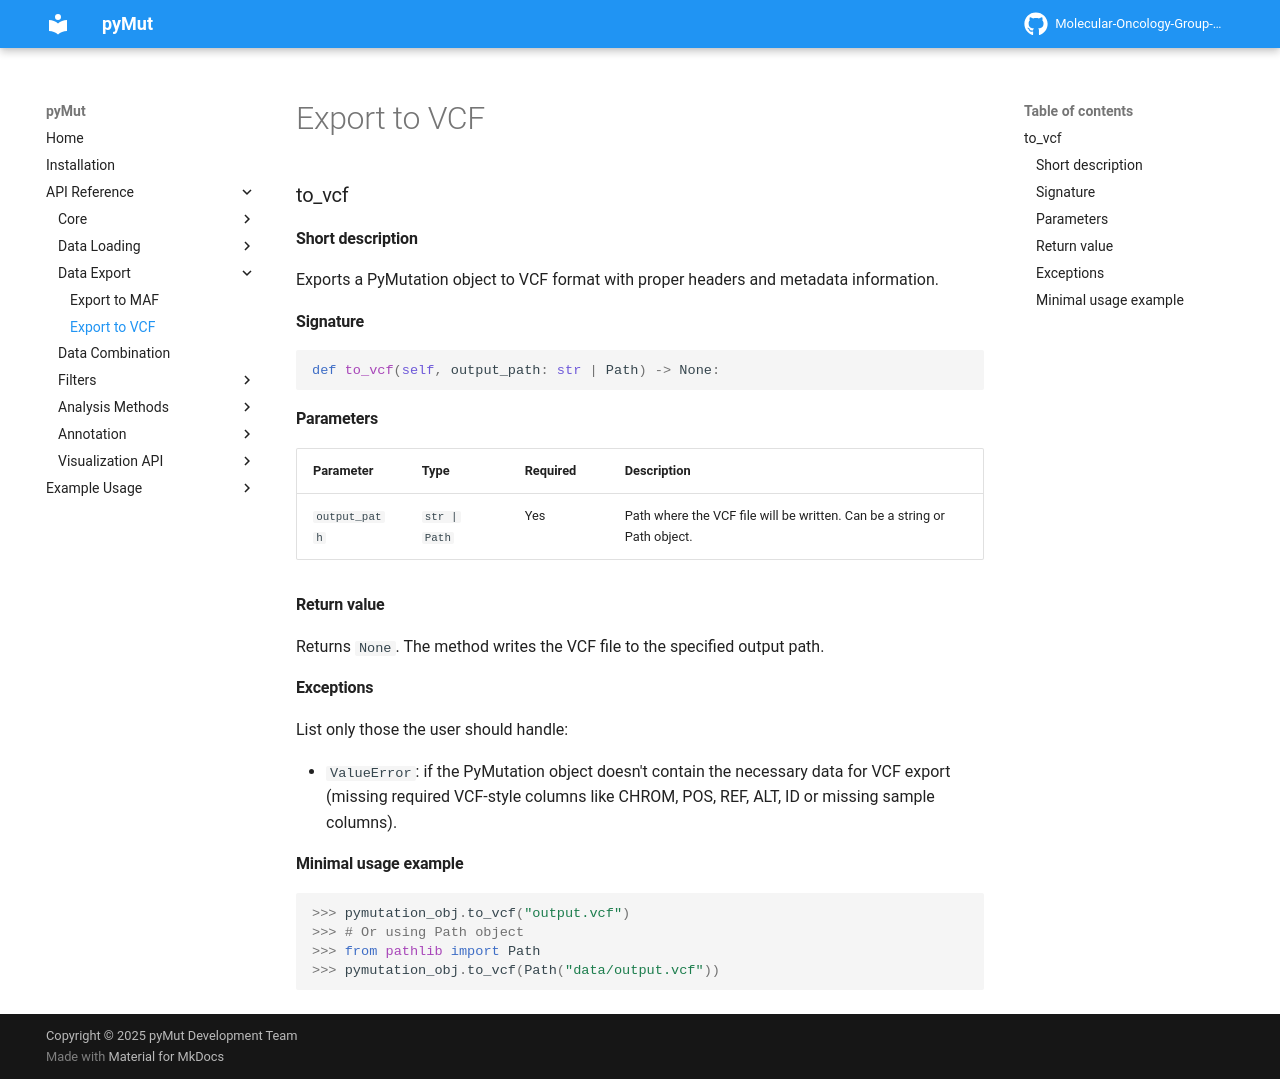

repository: Molecular-Oncology-Group-UFV/PyMut · page: api/Data Export/to_vcf/index.html · generator: mkdocs

### to_vcf

#### Short description

Exports a PyMutation object to VCF format with proper headers and metadata information.

#### Signature

```python
def to_vcf(self, output_path: str | Path) -> None:
```

#### Parameters

| Parameter     | Type         | Required | Description                                                                 |
| ------------- | ------------ | -------- | --------------------------------------------------------------------------- |
| `output_path` | `str | Path` | Yes      | Path where the VCF file will be written. Can be a string or Path object.   |

#### Return value

Returns `None`. The method writes the VCF file to the specified output path.

#### Exceptions

List only those the user should handle:

* `ValueError`: if the PyMutation object doesn't contain the necessary data for VCF export (missing required VCF-style columns like CHROM, POS, REF, ALT, ID or missing sample columns).

#### Minimal usage example

```python
>>> pymutation_obj.to_vcf("output.vcf")
>>> # Or using Path object
>>> from pathlib import Path
>>> pymutation_obj.to_vcf(Path("data/output.vcf"))
```
